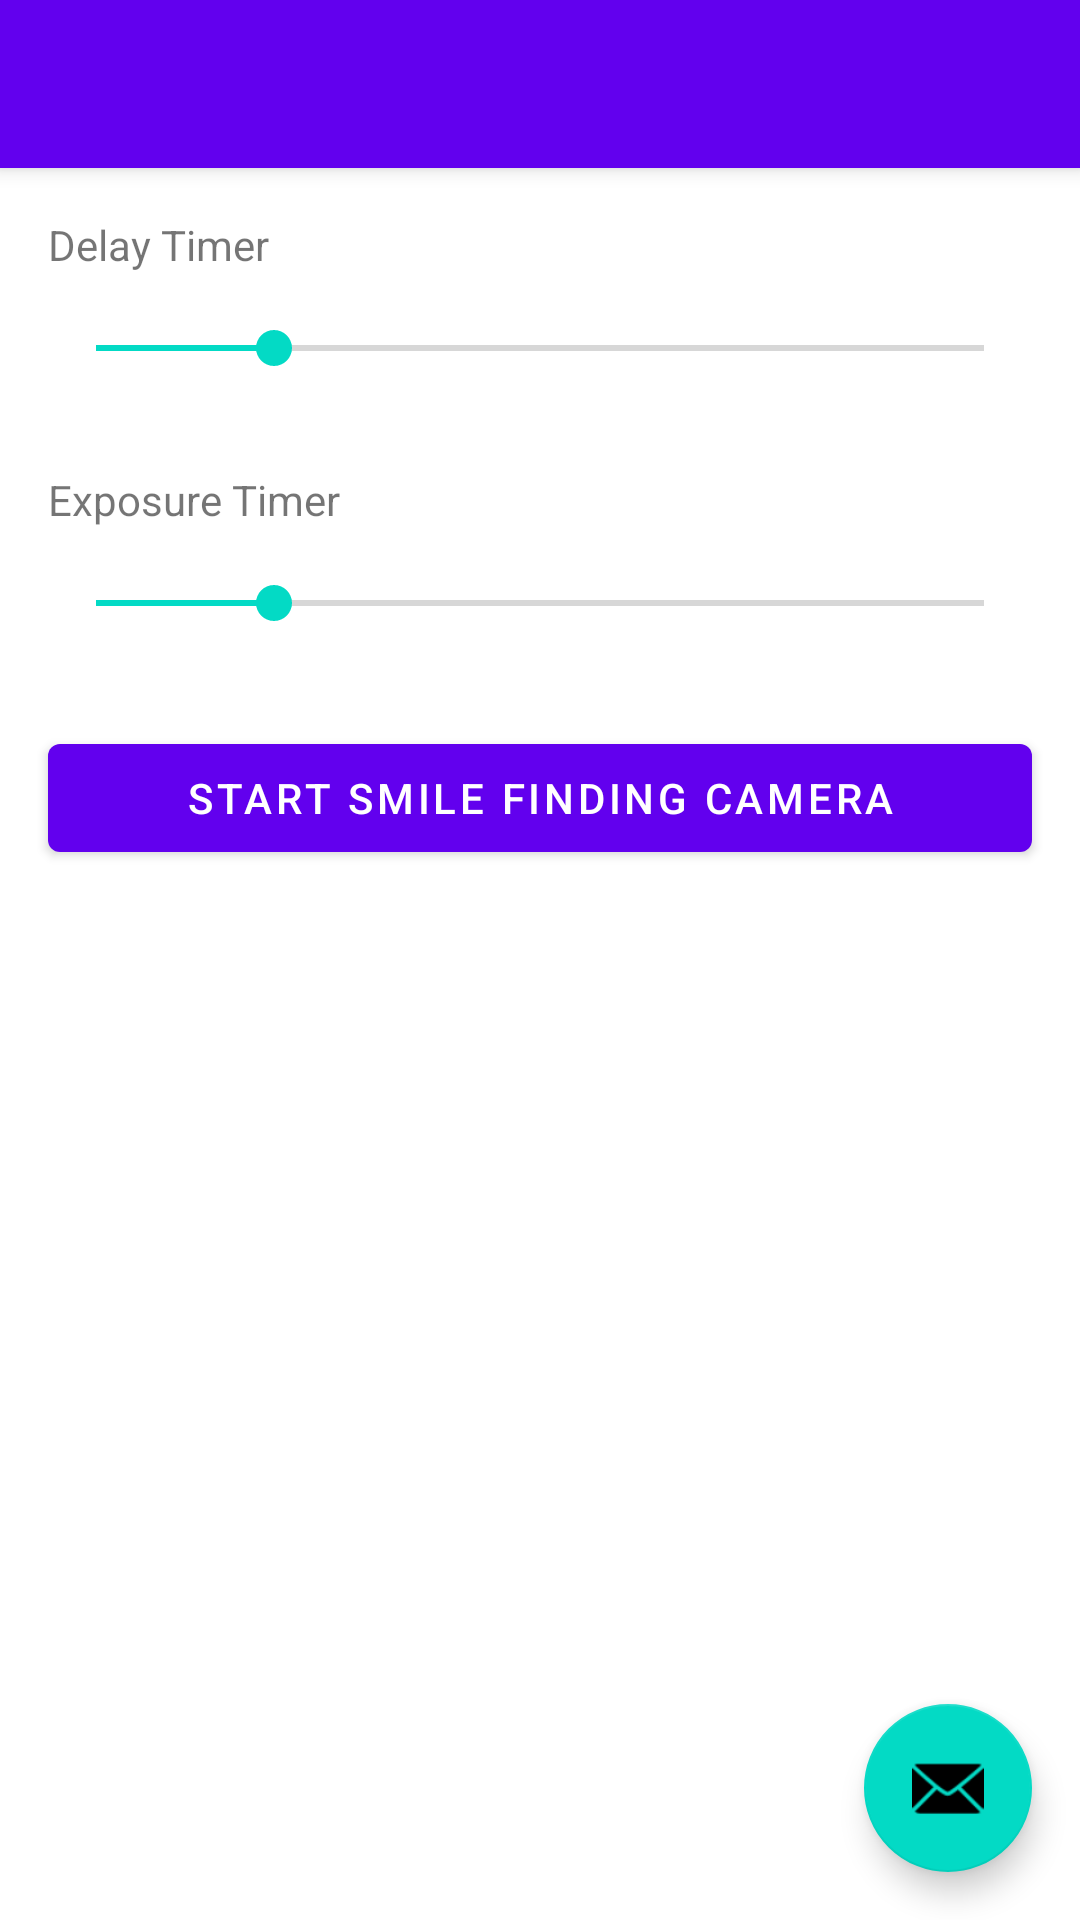

Here is an Android app screen rendered from its layout file. Give the layout XML and the strings, colors and styles it references.
<!-- AndroidManifest.xml: activity theme Theme.SayCheesePictureTaker.NoActionBar -->
<!-- res/layout/activity_main.xml -->
<?xml version="1.0" encoding="utf-8"?>
<androidx.coordinatorlayout.widget.CoordinatorLayout xmlns:android="http://schemas.android.com/apk/res/android"
    xmlns:app="http://schemas.android.com/apk/res-auto"
    xmlns:tools="http://schemas.android.com/tools"
    android:layout_width="match_parent"
    android:layout_height="match_parent"
    tools:context=".MainActivity">

    <com.google.android.material.appbar.AppBarLayout
        android:layout_width="match_parent"
        android:layout_height="wrap_content"
        android:theme="@style/Theme.SayCheesePictureTaker.AppBarOverlay">

        <androidx.appcompat.widget.Toolbar
            android:id="@+id/toolbar"
            android:layout_width="match_parent"
            android:layout_height="?attr/actionBarSize"
            android:background="?attr/colorPrimary"
            app:popupTheme="@style/Theme.SayCheesePictureTaker.PopupOverlay" />

    </com.google.android.material.appbar.AppBarLayout>

    <include layout="@layout/content_main" />

    <com.google.android.material.floatingactionbutton.FloatingActionButton
        android:id="@+id/fab"
        android:layout_width="wrap_content"
        android:layout_height="wrap_content"
        android:layout_gravity="bottom|end"
        android:layout_marginEnd="@dimen/fab_margin"
        android:layout_marginBottom="16dp"
        app:srcCompat="@android:drawable/ic_dialog_email" />

</androidx.coordinatorlayout.widget.CoordinatorLayout>
<!-- res/layout/content_main.xml (included above) -->
<?xml version="1.0" encoding="utf-8"?>
<androidx.constraintlayout.widget.ConstraintLayout xmlns:android="http://schemas.android.com/apk/res/android"
    xmlns:app="http://schemas.android.com/apk/res-auto"
    xmlns:tools="http://schemas.android.com/tools"
    android:layout_width="match_parent"
    android:layout_height="match_parent"
    app:layout_behavior="@string/appbar_scrolling_view_behavior">

    <SeekBar
        android:id="@+id/delaySeekBar"
        android:layout_width="0dp"
        android:layout_height="wrap_content"
        android:layout_marginTop="16dp"
        android:layout_marginEnd="16dp"
        android:max="5"
        android:progress="1"
        app:layout_constraintEnd_toEndOf="parent"
        app:layout_constraintHorizontal_bias="1.0"
        app:layout_constraintStart_toStartOf="@+id/delayTextView"
        app:layout_constraintTop_toBottomOf="@+id/delayTextView" />

    <SeekBar
        android:id="@+id/exposureSeekBar"
        android:layout_width="0dp"
        android:layout_height="wrap_content"
        android:layout_marginTop="16dp"
        android:layout_marginEnd="16dp"
        android:max="5"
        android:progress="1"
        app:layout_constraintEnd_toEndOf="parent"
        app:layout_constraintStart_toStartOf="@+id/exposureTextView"
        app:layout_constraintTop_toBottomOf="@+id/exposureTextView" />

    <TextView
        android:id="@+id/delayTextView"
        android:layout_width="wrap_content"
        android:layout_height="wrap_content"
        android:layout_marginStart="16dp"
        android:layout_marginTop="16dp"
        android:text="@string/delay_timer"
        app:layout_constraintEnd_toEndOf="parent"
        app:layout_constraintHorizontal_bias="0.0"
        app:layout_constraintStart_toStartOf="parent"
        app:layout_constraintTop_toTopOf="parent" />

    <TextView
        android:id="@+id/exposureTextView"
        android:layout_width="wrap_content"
        android:layout_height="wrap_content"
        android:layout_marginTop="32dp"
        android:text="@string/exposure_timer"
        app:layout_constraintStart_toStartOf="@+id/delaySeekBar"
        app:layout_constraintTop_toBottomOf="@+id/delaySeekBar" />

    <Button
        android:id="@+id/openShutterButton"
        android:layout_width="0dp"
        android:layout_height="wrap_content"
        android:layout_marginTop="32dp"
        android:layout_marginEnd="16dp"
        android:text="@string/go_go_gadget_camera"
        app:layout_constraintEnd_toEndOf="parent"
        app:layout_constraintStart_toStartOf="@+id/exposureSeekBar"
        app:layout_constraintTop_toBottomOf="@+id/exposureSeekBar" />
</androidx.constraintlayout.widget.ConstraintLayout>
<!-- resources referenced by this layout -->
<resources>
  <dimen name="fab_margin">16dp</dimen>
  <string name="delay_timer">Delay Timer</string>
  <string name="exposure_timer">Exposure Timer</string>
  <string name="go_go_gadget_camera">Start Smile Finding Camera</string>
  <style name="Theme.SayCheesePictureTaker.AppBarOverlay" parent="ThemeOverlay.AppCompat.Dark.ActionBar" />
  <style name="Theme.SayCheesePictureTaker.PopupOverlay" parent="ThemeOverlay.AppCompat.Light" />
  <style name="Theme.SayCheesePictureTaker.NoActionBar">
          <item name="windowActionBar">false</item>
          <item name="windowNoTitle">true</item>
      </style>
</resources>
